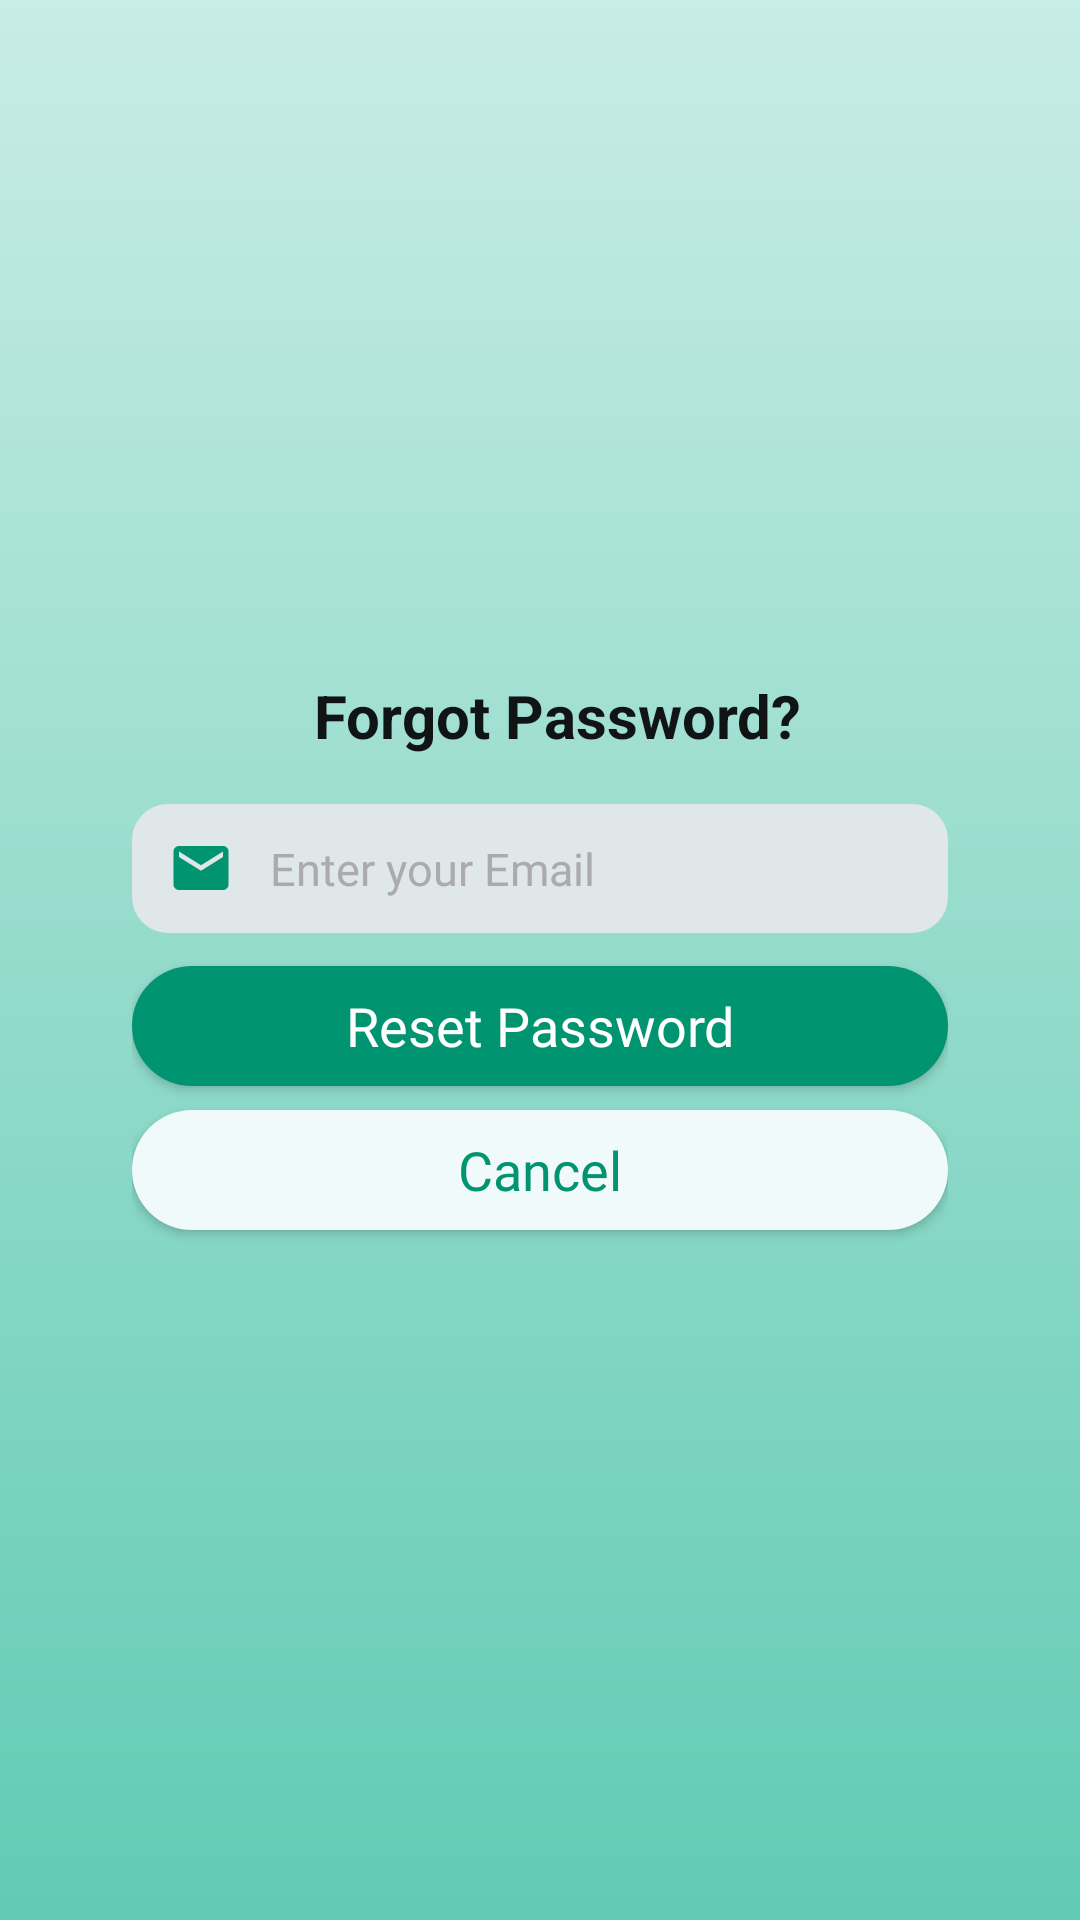

The Android layout XML behind this screen, and the referenced resources:
<!-- AndroidManifest.xml: application theme Theme.Oxy -->
<!-- res/layout/activity_forgot_password.xml -->
<?xml version="1.0" encoding="utf-8"?>
<androidx.constraintlayout.widget.ConstraintLayout xmlns:android="http://schemas.android.com/apk/res/android"
    xmlns:app="http://schemas.android.com/apk/res-auto"
    xmlns:tools="http://schemas.android.com/tools"
    android:layout_width="match_parent"
    android:layout_height="match_parent"
    android:background="@drawable/background"
    tools:context=".forgotPassword">

    <androidx.constraintlayout.widget.ConstraintLayout
        android:id="@+id/forgotPage"
        android:layout_width="match_parent"
        android:layout_height="230dp"
        android:layout_margin="24dp"
        android:elevation="30dp"
        android:orientation="vertical"
        android:padding="20dp"
        android:background="@drawable/bg_forgot_password"
        app:layout_constraintBottom_toBottomOf="parent"
        app:layout_constraintEnd_toEndOf="parent"
        app:layout_constraintStart_toStartOf="parent"
        app:layout_constraintTop_toTopOf="parent">

        <TextView
            android:layout_width="wrap_content"
            android:layout_height="wrap_content"
            android:layout_marginStart="24dp"

            android:text="Forgot Password?"
            android:textColor="@color/oxyblack"
            android:textSize="20sp"
            android:textStyle="bold"
            app:layout_constraintBottom_toTopOf="@+id/forgotPasswordEmailInput"
            app:layout_constraintEnd_toEndOf="parent"
            app:layout_constraintHorizontal_bias="0.429"
            app:layout_constraintStart_toStartOf="parent"
            app:layout_constraintTop_toTopOf="parent"
            app:layout_constraintVertical_bias="0.0" />

        <EditText
            android:id="@+id/forgotPasswordEmailInput"
            android:layout_width="match_parent"
            android:layout_height="43dp"
            android:layout_gravity="center"
            android:layout_marginBottom="104dp"
            android:background="@drawable/bg_edittext_forgemail"
            android:drawableStart="@drawable/ic_forgot_pass_email"
            android:drawablePadding="12dp"
            android:fontFamily="@font/outfitlight"
            android:hint="Enter your Email"
            android:inputType="textEmailAddress"
            android:paddingLeft="12dp"
            android:paddingTop="5dp"
            android:paddingRight="12dp"
            android:paddingBottom="5dp"
            android:singleLine="true"
            android:textColor="@color/oxyblack"
            android:textColorHint="@color/grey"
            android:textSize="15sp"
            app:boxBackgroundMode="none"
            app:layout_constraintBottom_toBottomOf="parent"
            app:layout_constraintEnd_toEndOf="parent"
            app:layout_constraintStart_toStartOf="parent" />

        <Button
            android:id="@+id/cancelEmail"
            android:layout_width="match_parent"
            android:layout_height="40dp"
            android:background="@drawable/ripple_hover_otherbtn"
            android:fontFamily="@font/outfitsemibold"
            android:paddingLeft="10dp"
            android:paddingRight="10dp"
            android:layout_marginBottom="5dp"
            android:text="Cancel"
            android:textAllCaps="false"
            android:textColor="@color/tealmain"
            android:textSize="18sp"
            app:layout_constraintBottom_toBottomOf="parent"
            app:layout_constraintEnd_toEndOf="parent"
            app:layout_constraintStart_toStartOf="parent" />

        <Button
            android:id="@+id/confirmEmail"
            android:layout_width="match_parent"
            android:layout_height="40dp"
            android:layout_marginBottom="53dp"
            android:background="@drawable/ripple_hover_loginbtn"
            android:fontFamily="@font/outfitsemibold"
            android:paddingLeft="10dp"
            android:paddingRight="10dp"
            android:text="Reset Password"
            android:textAllCaps="false"
            android:textColor="@color/white"
            android:textSize="18sp"
            app:layout_constraintBottom_toBottomOf="parent"
            app:layout_constraintEnd_toEndOf="parent"
            app:layout_constraintStart_toStartOf="parent" />


    </androidx.constraintlayout.widget.ConstraintLayout>



</androidx.constraintlayout.widget.ConstraintLayout>
<!-- resources referenced by this layout -->
<resources>
  <color name="grey">#ABABAB</color>
  <color name="oxyblack">#111414</color>
  <color name="tealmain">#009470</color>
  <color name="white">#FFFFFF</color>
  <!-- drawable background (drawable) -->
  <?xml version="1.0" encoding="utf-8"?>
  <shape
  
      android:shape="rectangle"
      xmlns:android="http://schemas.android.com/apk/res/android">
              <gradient
                  android:startColor="#C8ECE6"
                  android:endColor="#61CBB3"
                  android:angle="-90"
                  android:type="linear"/>
  </shape>
  <!-- drawable bg_edittext_forgemail (drawable) -->
  <?xml version="1.0" encoding="utf-8"?>
  <shape android:shape="rectangle" xmlns:android="http://schemas.android.com/apk/res/android">
      <solid android:color="@color/lightgrey"/>
      <corners android:radius="12dp"/>
  </shape>
  <!-- drawable ic_forgot_pass_email (drawable) -->
  <vector android:height="22dp" android:tint="#009470"
      android:viewportHeight="24" android:viewportWidth="24"
      android:width="22dp" xmlns:android="http://schemas.android.com/apk/res/android">
      <path android:fillColor="@android:color/white" android:pathData="M20,4L4,4c-1.1,0 -1.99,0.9 -1.99,2L2,18c0,1.1 0.9,2 2,2h16c1.1,0 2,-0.9 2,-2L22,6c0,-1.1 -0.9,-2 -2,-2zM20,8l-8,5 -8,-5L4,6l8,5 8,-5v2z"/>
  </vector>
  <!-- drawable ripple_hover_loginbtn (drawable) -->
  <?xml version="1.0" encoding="utf-8"?>
  <ripple xmlns:android="http://schemas.android.com/apk/res/android"
      android:color="@color/oxywhite">
  
      <item>
          <shape android:shape="rectangle">
              <corners android:radius="50dp"/>
              <solid android:color="@color/tealmain"/>
              <size android:width="100dp" android:height="25dp"/>
          </shape>
      </item>
  
  
  </ripple>
  <!-- drawable ripple_hover_otherbtn (drawable) -->
  <?xml version="1.0" encoding="utf-8"?>
  <ripple xmlns:android="http://schemas.android.com/apk/res/android"
      android:color="@color/lightgrey">
  
      <item>
          <shape>
              <corners android:radius="50dp"/>
              <solid android:color="@color/oxywhite"/>
              <size android:width="100dp" android:height="25dp">
              </size>
          </shape>
      </item>
  
  </ripple>
  <style name="Theme.Oxy" parent="Theme.AppCompat.Light.NoActionBar">
          
          <item name="colorPrimary">@color/purple_500</item>
          <item name="colorPrimaryVariant">@color/purple_700</item>
          <item name="colorOnPrimary">@color/white</item>
          
          <item name="colorSecondary">@color/teal_200</item>
          <item name="colorSecondaryVariant">@color/teal_700</item>
          <item name="colorOnSecondary">@color/black</item>
          
          <item name="android:statusBarColor">?android:attr/colorPrimary</item>
          
      </style>
  <color name="lightgrey">#DFE7E8</color>
  <color name="oxywhite">#F1FAFB</color>
  <color name="purple_500">#FF6200EE</color>
  <color name="purple_700">#FF3700B3</color>
  <color name="teal_200">#FF03DAC5</color>
  <color name="teal_700">#FF018786</color>
  <color name="black">#FF000000</color>
</resources>
